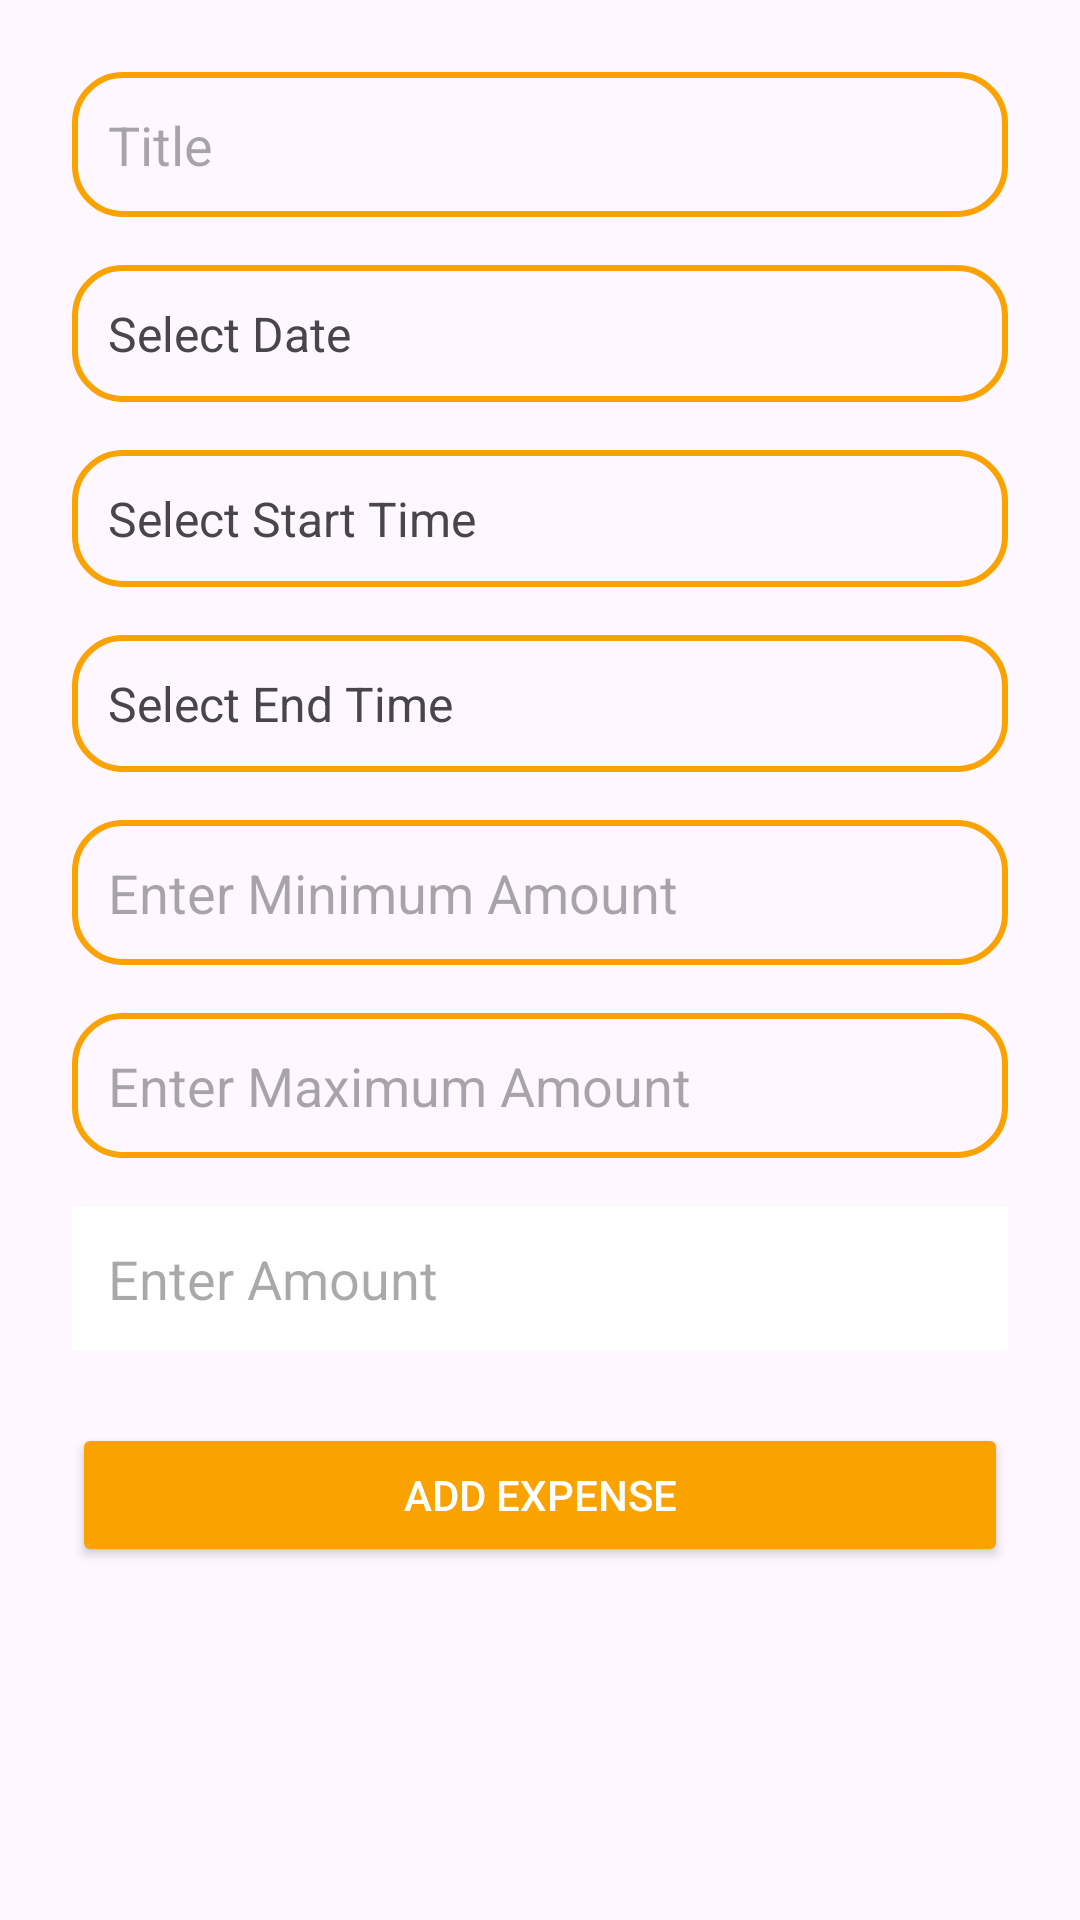

This screen was rendered from an Android layout file. Write that file and the resources it references.
<!-- AndroidManifest.xml: application theme Theme.Valora -->
<!-- res/layout/budget_bottom_sheet_input.xml -->
<?xml version="1.0" encoding="utf-8"?>
<ScrollView xmlns:android="http://schemas.android.com/apk/res/android"
    android:layout_width="match_parent"
    android:layout_height="match_parent"
    android:padding="24dp">

    <LinearLayout
        android:orientation="vertical"
        android:layout_width="match_parent"
        android:layout_height="wrap_content"
        android:gravity="center_horizontal"
        android:spacing="16dp">

        
        <EditText
            android:id="@+id/editTextTitle"
            android:hint="Title"
            android:inputType="textCapSentences"
            android:layout_width="match_parent"
            android:layout_height="wrap_content"
            android:textSize="18sp"
            android:padding="12dp"
            android:background="@drawable/rounded_corner"/>

        
        <TextView
            android:id="@+id/textViewBudgetDate"
            android:layout_width="match_parent"
            android:layout_height="wrap_content"
            android:text="Select Date"
            android:padding="12dp"
            android:textSize="16sp"
            android:background="@drawable/rounded_corner"
            android:layout_marginTop="16dp"/>

        
        <TextView
            android:id="@+id/textViewBudgetStartTime"
            android:layout_width="match_parent"
            android:layout_height="wrap_content"
            android:text="Select Start Time"
            android:padding="12dp"
            android:textSize="16sp"
            android:background="@drawable/rounded_corner"
            android:layout_marginTop="16dp"/>

        
        <TextView
            android:id="@+id/textViewBudgetEndTime"
            android:layout_width="match_parent"
            android:layout_height="wrap_content"
            android:text="Select End Time"
            android:padding="12dp"
            android:textSize="16sp"
            android:background="@drawable/rounded_corner"
            android:layout_marginTop="16dp"/>

        
        <EditText
            android:id="@+id/editTextMinAmount"
            android:hint="Enter Minimum Amount"
            android:inputType="numberDecimal"
            android:layout_width="match_parent"
            android:layout_height="wrap_content"
            android:textSize="18sp"
            android:padding="12dp"
            android:layout_marginTop="16dp"
            android:background="@drawable/rounded_corner"/>

        
        <EditText
            android:id="@+id/editTextMaxAmount"
            android:hint="Enter Maximum Amount"
            android:inputType="numberDecimal"
            android:layout_width="match_parent"
            android:layout_height="wrap_content"
            android:textSize="18sp"
            android:padding="12dp"
            android:layout_marginTop="16dp"
            android:background="@drawable/rounded_corner"/>

        
        <EditText
            android:id="@+id/editTextAmount"
            android:hint="Enter Amount"
            android:inputType="numberDecimal"
            android:layout_width="match_parent"
            android:layout_height="wrap_content"
            android:textSize="18sp"
            android:padding="12dp"
            android:layout_marginTop="16dp"
            android:background="@drawable/login_background"/>

        
        <Button
            android:id="@+id/buttonSubmit"
            android:text="Add Expense"
            android:layout_width="match_parent"
            android:layout_height="wrap_content"
            android:layout_marginTop="24dp"
            android:backgroundTint="@color/orange"
            android:textColor="@android:color/white"/>
    </LinearLayout>
</ScrollView>
<!-- resources referenced by this layout -->
<resources>
  <color name="orange">#F9A200</color>
  <!-- drawable login_background (drawable) -->
  <?xml version="1.0" encoding="utf-8"?>
  <shape xmlns:android="http://schemas.android.com/apk/res/android">
  
      <gradient android:type="linear" android:angle="50"
          android:startColor="#FFFFFF" android:endColor="#ffffff"/>
  </shape>
  <!-- drawable rounded_corner (drawable) -->
  <?xml version="1.0" encoding="utf-8"?>
  <shape xmlns:android="http://schemas.android.com/apk/res/android"
      android:shape="rectangle">
      <corners android:radius="16dp"/>
      <stroke android:width="2dip" android:color="@color/orange"/>
  
  </shape>
  <style name="Theme.Valora" parent="Base.Theme.Valora" />
  <style name="Base.Theme.Valora" parent="Theme.Material3.DayNight.NoActionBar">
          
          
      </style>
</resources>
